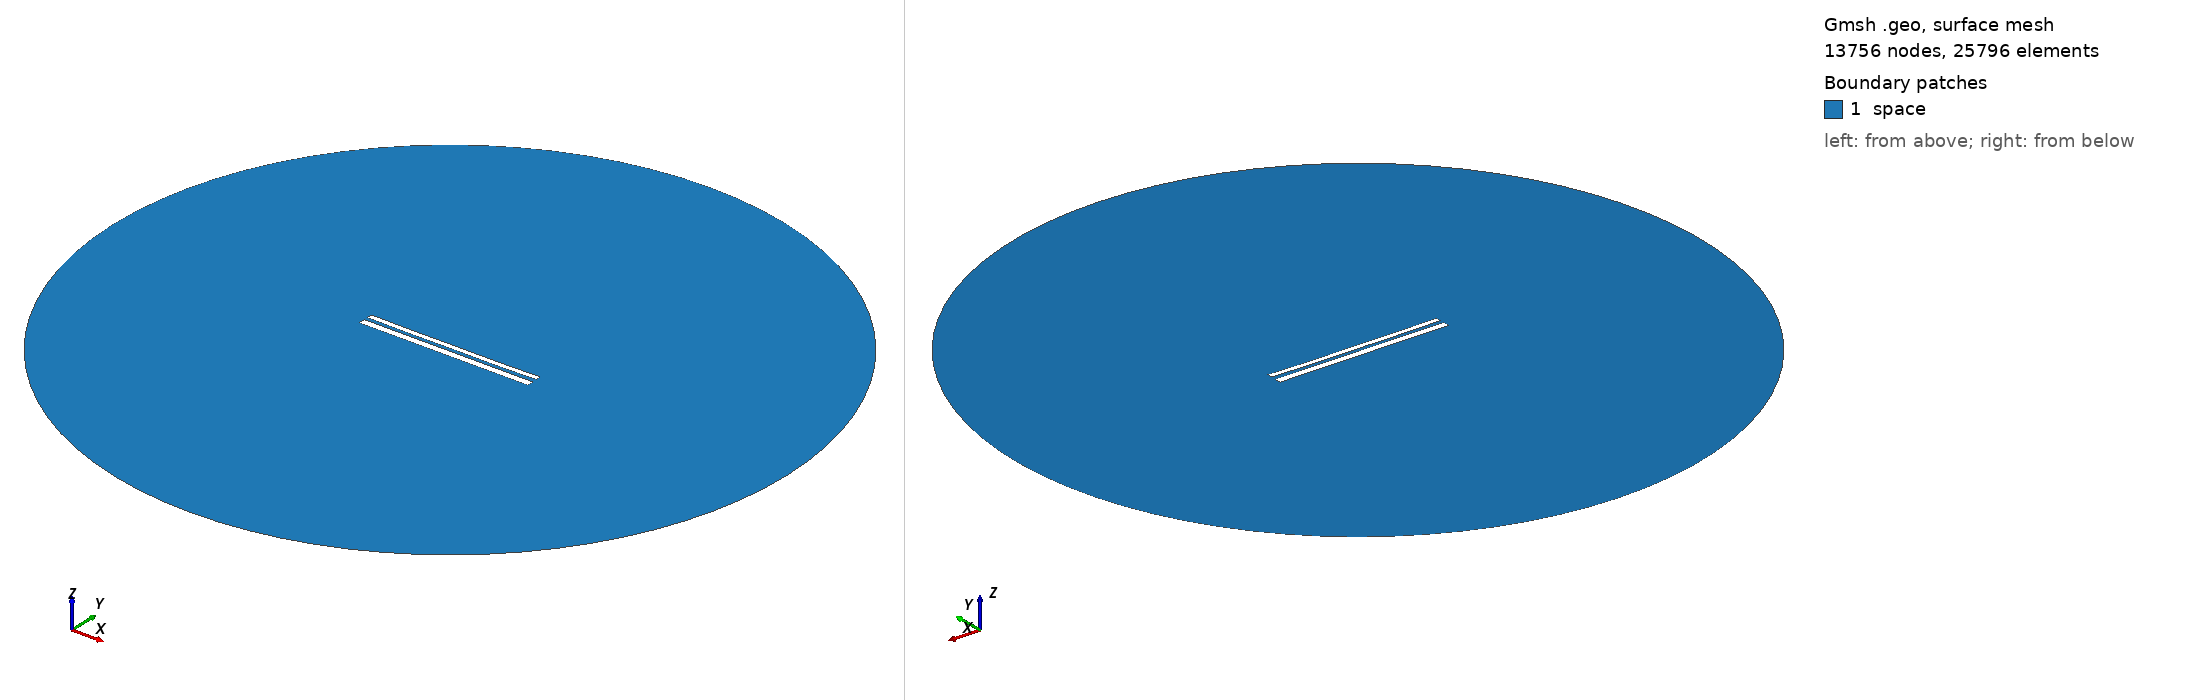

Gmsh geometry script, surface-meshed: 13756 nodes, 25796 surface elements. Boundary patches (legend numbers): 1 space. Left view from above one corner, right view from below the opposite corner. Legend entries are the model's physical surfaces. The drawing asked Gmsh for element sizes between 1% and 20% of the model's largest extent; the script's own settings can give other sizes.

=== 10887.geo (drawn) ===
//---------------------------------------
// Geometry kernel
//---------------------------------------

SetFactory("OpenCASCADE");



//---------------------------------------
// Parameters of the geometry
//---------------------------------------

// Overetch of the upper plate
overetch = 0.375;

// Distance between the plates
distance = 2.0;

// Discretization over the x axis (for the deformation)
nx = 50; 

// Length of the plate
L = 100 - overetch; 

// Number of modes
n = 4; 

// 1st mode coefficient
coeff(1) = 0.0;
beta(1) = 0.596864 * 3.1415926535 / L;

// 2nd mode coefficient
coeff(2) = -0.15;
beta(2) = 1.49418 * 3.1415926535 / L;

// 3rd mode coefficient
coeff(3) = 0.0;
beta(3) = 2.50025 * 3.1415926535 / L;

// 4th mode coefficient
coeff(4) = -0.075;
beta(4) = 3.49999 * 3.1415926535 / L;



//---------------------------------------
// Upper plate (deformed rectangle)
//---------------------------------------

// Coordiantes of the upper plate
xmin = -50;
xmax = 50 - overetch;

// Height of the upper plate
yheight = 4 - 2 * overetch;

// Indexes of the points
UpperID[] = {};
LowerID[] = {};
LeftID[] = {};
RightID[] = {};

// Point index
p = 1;

// Horizontal edges
For i In {1:nx}
    x = xmin + (i-1)*(xmax - xmin)/(nx-1);

    y_bottom = distance / 2 + overetch;
    For j In {1:n}
        C = (Cosh(beta(j)*L) + Cos(beta(j)*L)) / (Sinh(beta(j)*L) + Sin(beta(j)*L));
        y_bottom  = y_bottom + coeff(j) * (Cosh(beta(j)*(x+50)) - Cos(beta(j)*(x+50)) - C * (Sinh(beta(j)*(x+50)) - Sin(beta(j)*(x+50))));
    EndFor

    y_top = y_bottom + yheight;

    Point(p) = {x, y_top, 0, 1.0};
    UpperID[i] = p;
    p = p + 1;

    Point(p) = {x, y_bottom, 0, 1.0};
    LowerID[i] = p;
    p = p + 1;
EndFor

// Create point lists
UpperPts[] = {}; LowerPts[] = {};
For i In {1:nx}
  UpperPts[] += {UpperID[i]};
  LowerPts[] += {LowerID[i]};
EndFor

// Build splines
Spline(1) = {UpperPts[]};
Spline(2) = {LowerPts[]};
Line(3) = {LowerPts[nx-1], UpperPts[nx-1]};
Line(4) = {LowerPts[0], UpperPts[0]};

// Build the plane surface
Curve Loop(1) = {2, 3, -1, -4};
Plane Surface(1) = {1};



//---------------------------------------
// Lower plate (rectangle)
//---------------------------------------

// Vertices
Point(1001) = {-50, -1, 0, 1.0};
Point(1002) = { 50, -1, 0, 1.0};
Point(1003) = { 50,  -5, 0, 1.0};
Point(1004) = {-50,  -5, 0, 1.0};

// Edges
Line(5) = {1001, 1002};
Line(6) = {1002, 1003};
Line(7) = {1003, 1004};
Line(8) = {1004, 1001};

// Plane surface
Line Loop(2) = {5, 6, 7, 8};
Plane Surface(2) = {2}; 



//---------------------------------------
// Outer (fictious) boundary
//---------------------------------------

// Points
Point(1005) = {0, 0, 0};       // Center
Point(1006) = {200, 0, 0};     // Start point
Point(1007) = {0, 200, 0};     // 90 degrees
Point(1008) = {-200, 0, 0};    // 180 degrees
Point(1009) = {0, -200, 0};    // 270 degrees

// Circle arcs (each needs start, center, end)
Circle(9) = {1006, 1005, 1007};
Circle(10) = {1007, 1005, 1008};
Circle(11) = {1008, 1005, 1009};
Circle(12) = {1009, 1005, 1006};

// Plane surface for the entire domain
Curve Loop(3) = {9, 10, 11, 12};
Surface(3) = {3};

// Subtract the plates from the whole domain to obtain the actual domain where we want to solve the equations
BooleanDifference{ Surface{3}; Delete; }{ Surface{1}; Surface{2}; Delete; }




//---------------------------------------
// Transfinite Lines/Curves
//---------------------------------------

// Set the number of points on the boundaries
r = 7;

// Plates
Transfinite Curve {1, 2} = 50*r Using Progression 1;
Transfinite Curve {3, 4} = 2*r Using Progression 1;
Transfinite Line {5, 7} = 50*r Using Progression 1;
Transfinite Line {6, 8} = 2*r Using Progression 1;

// Outer boundary
Transfinite Line {9, 10, 11, 12} = 20 Using Progression 1;



//---------------------------------------
// Physical groups
//---------------------------------------                

// Physical curves (boundaries)
Physical Line("force_segment", 10) = {2};
Physical Line("upper_plate", 11) = {1, 3, 4};
Physical Line("lower_plate", 12) = {5, 6, 7, 8};
Physical Line("boundary", 20) = {9, 10, 11, 12};

// Physical Surfaces
Physical Surface("space", 30) = {3};



//---------------------------------------
// 6. Generate the Mesh
//---------------------------------------

// 2D mesh generation
Mesh 2;
